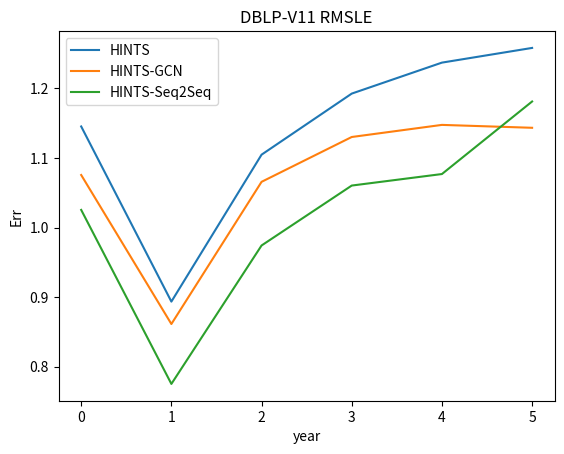

Write Python code to recreate this figure.
import matplotlib.pyplot as plt
import numpy as np

result = [0.86935334, 1.14519809, 0.70537772, 0.89355895, 0.85935305, 1.10467529, \
     0.91182327, 1.19243881, 0.9332086,  1.23694128, 0.93700404, 1.25805918]
result_gcn = [0.81997577, 1.07546867, 0.68153265, 0.86136241, 0.83108572, 1.06564531,\
 0.86677978, 1.13007487, 0.86807977, 1.14746493, 0.85240092, 1.14330494]

result_s = [0.74475747, 1.02531743, 0.58652932, 0.77527883, 0.71336954, 0.97419123,\
 0.78575819, 1.06030098, 0.76652738, 1.07684674, 0.87160291, 1.18108764]



xx = [ [] for _ in range(5)]
# xx[0] = [result[0], result[2], result[4], result[6], result[8], result[10]]
# xx[1] = [result_gcn[0], result_gcn[2], result_gcn[4], result_gcn[6], result_gcn[8], result_gcn[10]]
# xx[2] = [result_s[0], result_s[2], result_s[4], result_s[6], result_s[8], result_s[10]]

xx[0] = [result[1], result[3], result[5], result[7], result[9], result[11]]
xx[1] = [result_gcn[1], result_gcn[3], result_gcn[5], result_gcn[7], result_gcn[9], result_gcn[11]]
xx[2] = [result_s[1], result_s[3], result_s[5], result_s[7], result_s[9], result_s[11]]

plt.plot(np.arange(6), xx[0])
plt.plot(np.arange(6), xx[1])
plt.plot(np.arange(6), xx[2])
plt.legend(['HINTS', 'HINTS-GCN', 'HINTS-Seq2Seq'])
plt.xlabel('year')
plt.ylabel('Err')
plt.title('DBLP-V11 RMSLE')
plt.savefig('DBLP-V11 RMSLE.jpg')



# result = [0.50467382, 0.68983492, 0.48112889, 0.61592657, 0.53236706, 0.69329664,\
#  0.52784028, 0.71486322, 0.50091388, 0.70958402, 0.48111897, 0.71045112]


# result_gcn = [0.49996643, 0.70286253, 0.50448571, 0.6283476,  0.5177614,  0.70847293,\
#  0.51396504, 0.72890453, 0.49068978, 0.7222613,  0.4729302,  0.72128525]

# result_s =  [0.47950536, 0.72460657, 0.44748667, 0.64386666, 0.50847387, 0.72579159,\
#  0.50180064, 0.75636491, 0.47886538, 0.74677122, 0.46090024, 0.74417419]

# xx = [ [] for _ in range(6)]
# xx[0] = [result[0], result[2], result[4], result[6], result[8], result[10]]
# xx[1] = [result_gcn[0], result_gcn[2], result_gcn[4], result_gcn[6], result_gcn[8], result_gcn[10]]
# xx[2] = [result_s[0], result_s[2], result_s[4], result_s[6], result_s[8], result_s[10]]

# # xx[0] = [result[1], result[3], result[5], result[7], result[9], result[11]]
# # xx[1] = [result_gcn[1], result_gcn[3], result_gcn[5], result_gcn[7], result_gcn[9], result_gcn[11]]
# # xx[2] = [result_s[1], result_s[3], result_s[5], result_s[7], result_s[9], result_s[11]]

# plt.plot(np.arange(6), xx[0])
# plt.plot(np.arange(6), xx[1])
# plt.plot(np.arange(6), xx[2])
# plt.legend(['HINTS', 'HINTS-GCN', 'HINTS-Seq2Seq'])
# plt.xlabel('year')
# plt.ylabel('Err')
# plt.title('DBLP-V13 MALE')
# plt.savefig('DBLP-V13_MALE.jpg')